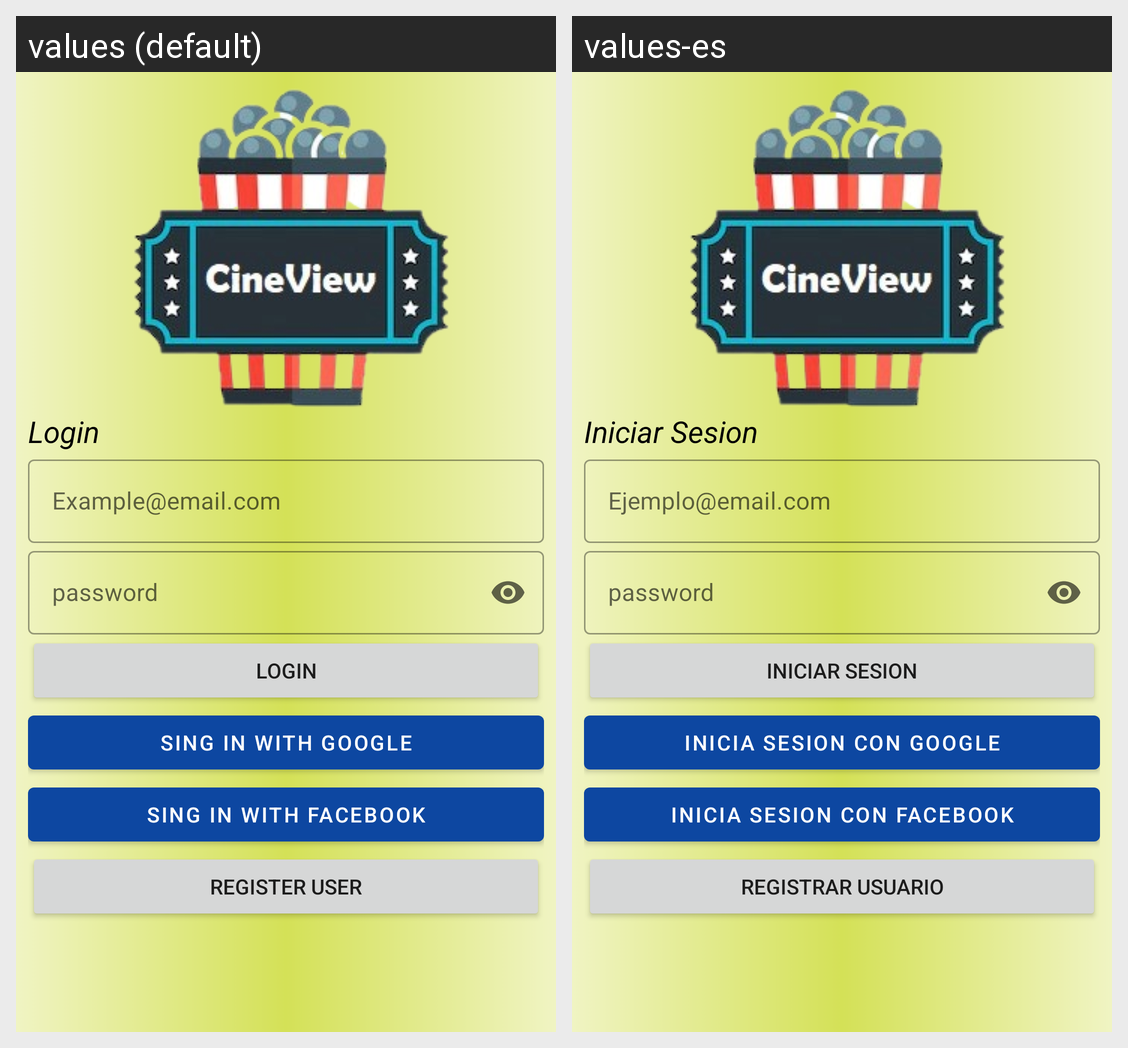

Here is an Android app screen in its default locale and in the app's own translations. Write out the translated-string differences for the strings that appear on this screen.
Android screen res/layout/activity_main1.xml rendered under 2 locales, left to right: values (default), values-es. Device: Nexus 5 (rendered at 1080×1920; each locale shown at half size, 540×960, under a caption strip naming it); theme Theme.CineView.
Strings drawn on this screen, with the default value and each locale's value (text and hints the layout hard-codes, and strings that could not be matched under every locale, appear in the picture but are not listed):

text_Login
  values: Login
  values-es: Iniciar Sesion

login_email
  values: Example@email.com
  values-es: Ejemplo@email.com

text_Google
  values: Sing in with Google
  values-es: Inicia sesion con Google

text_Facebook
  values: Sing in with Facebook
  values-es: Inicia sesion con Facebook

text_Register
  values: register user
  values-es: Registrar Usuario
